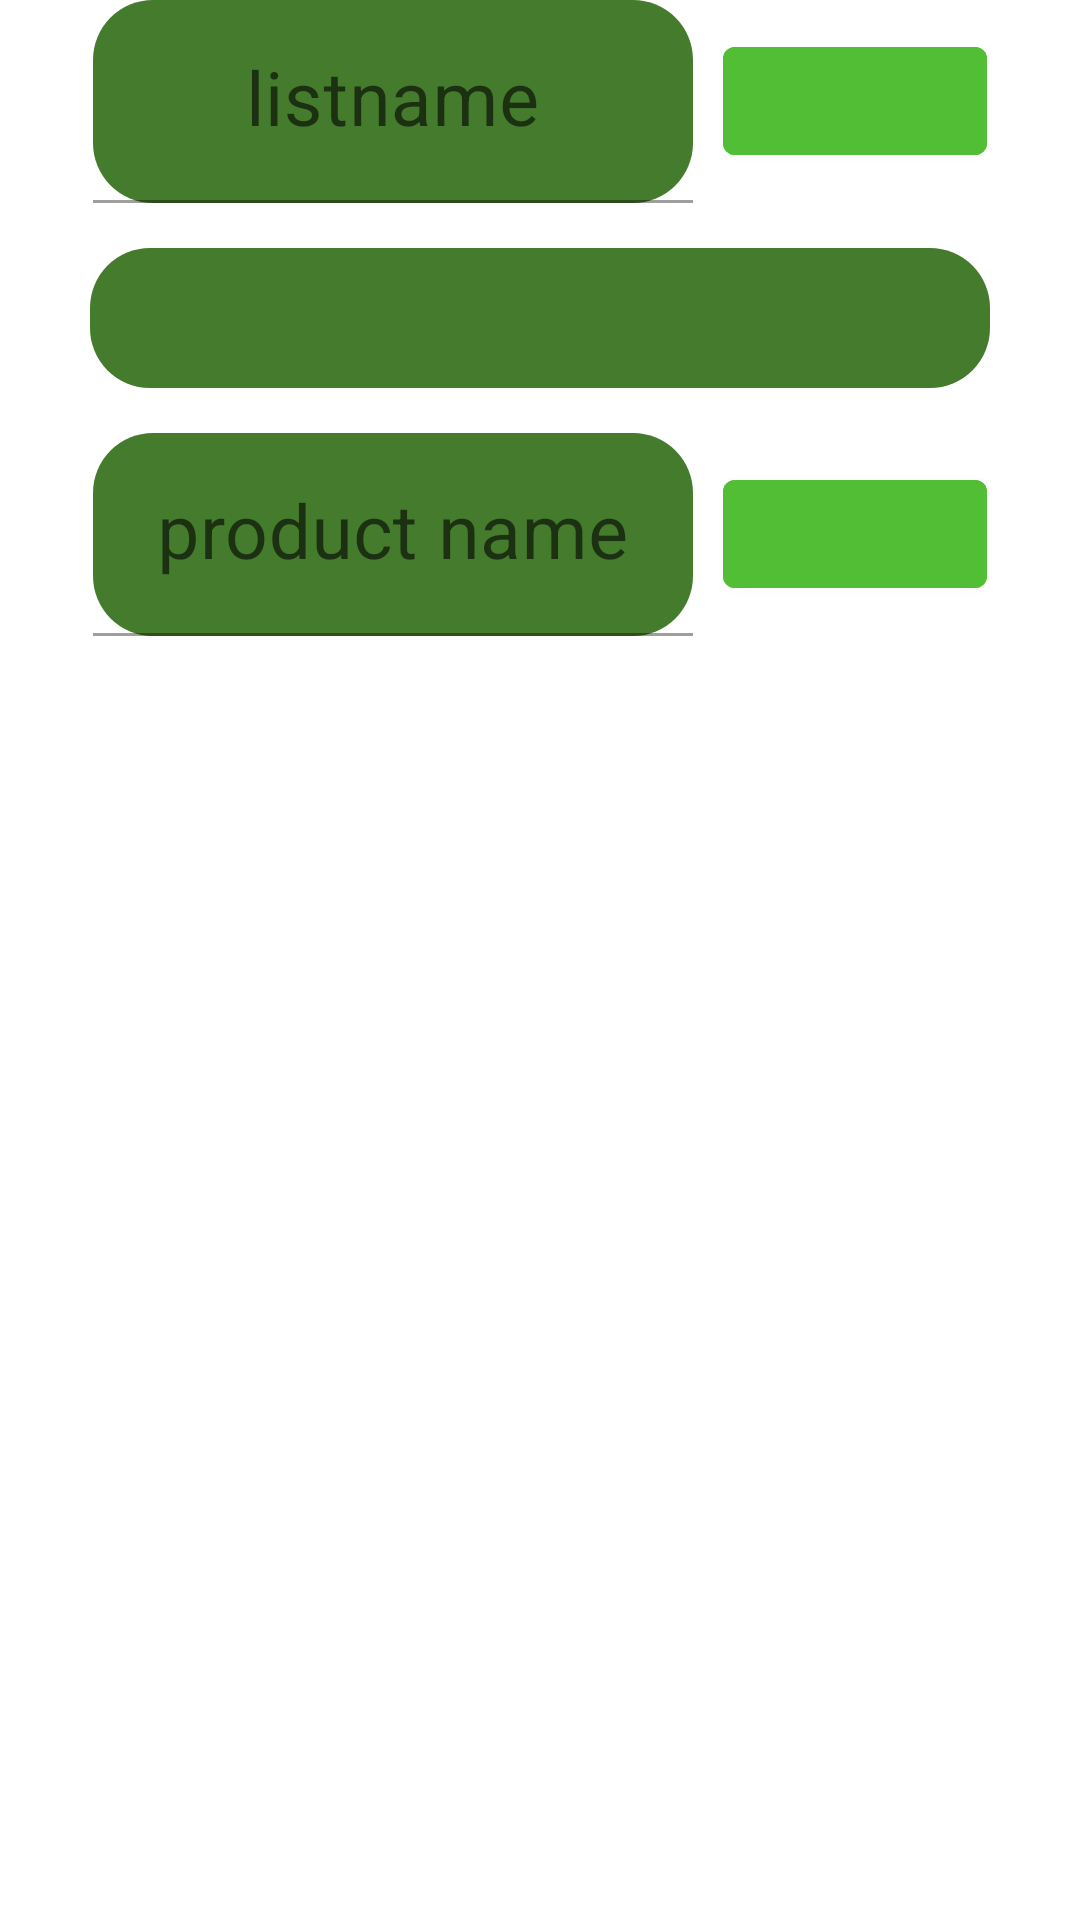

Reconstruct the res/layout file that produces this screen, plus the resources it refers to.
<!-- AndroidManifest.xml: application theme Theme.ShoppingList -->
<!-- res/layout/fragment_list.xml -->
<?xml version="1.0" encoding="utf-8"?>
<androidx.constraintlayout.widget.ConstraintLayout
    xmlns:android="http://schemas.android.com/apk/res/android"
    xmlns:tools="http://schemas.android.com/tools"
    xmlns:app="http://schemas.android.com/apk/res-auto"
    android:id="@+id/layout_list"
    android:layout_width="match_parent"
    android:layout_height="match_parent"
    tools:context=".ListFragment">

    <LinearLayout
        android:id="@+id/layout_linear_listname"
        android:layout_width="match_parent"
        app:layout_constraintStart_toStartOf="parent"
        app:layout_constraintTop_toTopOf="parent"
        android:gravity="center"
        android:layout_height="wrap_content"
        android:orientation="horizontal">

        <com.google.android.material.textfield.TextInputLayout
            android:id="@+id/til_list_name"
            app:layout_constraintTop_toTopOf="parent"
            app:layout_constraintStart_toStartOf="parent"
            app:boxBackgroundColor="@color/dark_green"
            app:layout_constraintEnd_toEndOf="parent"
            app:boxCornerRadiusBottomEnd="20dp"
            app:boxCornerRadiusBottomStart="20dp"
            app:boxCornerRadiusTopEnd="20dp"
            app:boxCornerRadiusTopStart="20dp"
            style="@style/Widget.MaterialComponents.TextInputLayout.OutlinedBox"
            android:layout_width="wrap_content"
            android:layout_height="wrap_content"
            app:hintAnimationEnabled="false"
            android:backgroundTint="@color/white"
            app:boxBackgroundMode="filled"
            android:hint="@string/listname_label">

            <com.google.android.material.textfield.TextInputEditText
                android:id="@+id/tiet_list_name"
                android:layout_width="wrap_content"
                android:layout_height="wrap_content"
                android:gravity="center"
                android:inputType="text"
                android:maxLines="1"
                android:minWidth="200dp"
                android:textSize="25sp"
                app:cornerRadius="20dp">

            </com.google.android.material.textfield.TextInputEditText>
        </com.google.android.material.textfield.TextInputLayout>

        <com.google.android.material.button.MaterialButton
            android:layout_width="wrap_content"
            android:layout_height="wrap_content"
            android:layout_marginStart="10dp"
            app:iconSize="50dp"
            app:iconTint="@color/black"
            android:backgroundTint="@color/light_green"
            app:icon="@drawable/ic_delete">

        </com.google.android.material.button.MaterialButton>
    </LinearLayout>

    <com.google.android.material.textview.MaterialTextView
        android:id="@+id/tv_access_code"
        android:layout_width="wrap_content"
        android:layout_height="wrap_content"
        android:layout_marginTop="15dp"
        app:layout_constraintTop_toBottomOf="@id/layout_linear_listname"
        app:layout_constraintStart_toStartOf="parent"
        android:textSize="35sp"
        android:minWidth="300dp"
        android:gravity="center"
        android:background="@drawable/round"
        app:layout_constraintEnd_toEndOf="parent">

    </com.google.android.material.textview.MaterialTextView>

    <LinearLayout
        android:id="@+id/layout_linear_itemname"
        android:layout_width="match_parent"
        app:layout_constraintStart_toStartOf="parent"
        android:layout_marginTop="15dp"
        app:layout_constraintTop_toBottomOf="@id/tv_access_code"
        android:gravity="center"
        android:layout_height="wrap_content"
        android:orientation="horizontal">

        <com.google.android.material.textfield.TextInputLayout
            android:id="@+id/til_product_name"
            app:layout_constraintTop_toTopOf="parent"
            app:layout_constraintStart_toStartOf="parent"
            app:boxBackgroundColor="@color/dark_green"
            app:layout_constraintEnd_toEndOf="parent"
            app:boxCornerRadiusBottomEnd="20dp"
            app:boxCornerRadiusBottomStart="20dp"
            app:boxCornerRadiusTopEnd="20dp"
            app:boxCornerRadiusTopStart="20dp"
            style="@style/Widget.MaterialComponents.TextInputLayout.OutlinedBox"
            android:layout_width="wrap_content"
            android:layout_height="wrap_content"
            app:hintAnimationEnabled="false"
            android:backgroundTint="@color/white"
            app:boxBackgroundMode="filled"
            android:hint="@string/product_name_label">

            <com.google.android.material.textfield.TextInputEditText
                android:id="@+id/tiet_product_name"
                android:layout_width="wrap_content"
                android:layout_height="wrap_content"
                android:gravity="center"
                android:inputType="text"
                android:maxLines="1"
                android:minWidth="200dp"
                android:textSize="25sp"
                app:cornerRadius="20dp">

            </com.google.android.material.textfield.TextInputEditText>
        </com.google.android.material.textfield.TextInputLayout>

        <com.google.android.material.button.MaterialButton
            android:layout_width="wrap_content"
            android:layout_height="wrap_content"
            android:layout_marginStart="10dp"
            app:iconSize="50dp"
            android:backgroundTint="@color/light_green"
            app:iconTint="@color/black"
            app:icon="@drawable/ic_add">

        </com.google.android.material.button.MaterialButton>
    </LinearLayout>

    <androidx.recyclerview.widget.RecyclerView
        android:id="@+id/rv_product_list"
        android:layout_width="match_parent"
        android:layout_marginTop="10dp"
        android:layout_marginStart="10dp"
        android:layout_marginEnd="10dp"
        app:layout_constraintStart_toStartOf="parent"
        app:layout_constraintTop_toBottomOf="@id/layout_linear_itemname"
        android:layout_height="wrap_content" />


</androidx.constraintlayout.widget.ConstraintLayout>
<!-- resources referenced by this layout -->
<resources>
  <color name="black">#FF000000</color>
  <color name="dark_green">#FF457B2C</color>
  <color name="light_green">#FF51BE35</color>
  <color name="white">#FFFFFFFF</color>
  <!-- drawable round (drawable) -->
  <?xml version="1.0" encoding="utf-8"?>
  <shape xmlns:android="http://schemas.android.com/apk/res/android">
  
      <solid android:color="@color/dark_green"/>
  
      <corners
          android:radius="5dp"
          android:topLeftRadius="20dp"
          android:topRightRadius="20dp"
          android:bottomLeftRadius="20dp"
          android:bottomRightRadius="20dp"
      />
  </shape>
  <string name="listname_label">listname</string>
  <string name="product_name_label">product name</string>
  <style name="Theme.ShoppingList" parent="Theme.MaterialComponents.DayNight.NoActionBar">
          
          <item name="colorPrimaryVariant">@color/purple_700</item>
          <item name="colorPrimary">@color/white</item>
          <item name="colorOnPrimary">@color/white</item>
          
          <item name="colorSecondary">@color/teal_200</item>
          <item name="colorSecondaryVariant">@color/teal_700</item>
          <item name="colorOnSecondary">@color/black</item>
          
          <item name="android:statusBarColor" tools:targetApi="l">?attr/colorPrimaryVariant</item>
          
      </style>
  <color name="purple_700">#FF3700B3</color>
  <color name="teal_200">#FF03DAC5</color>
  <color name="teal_700">#FF018786</color>
</resources>
